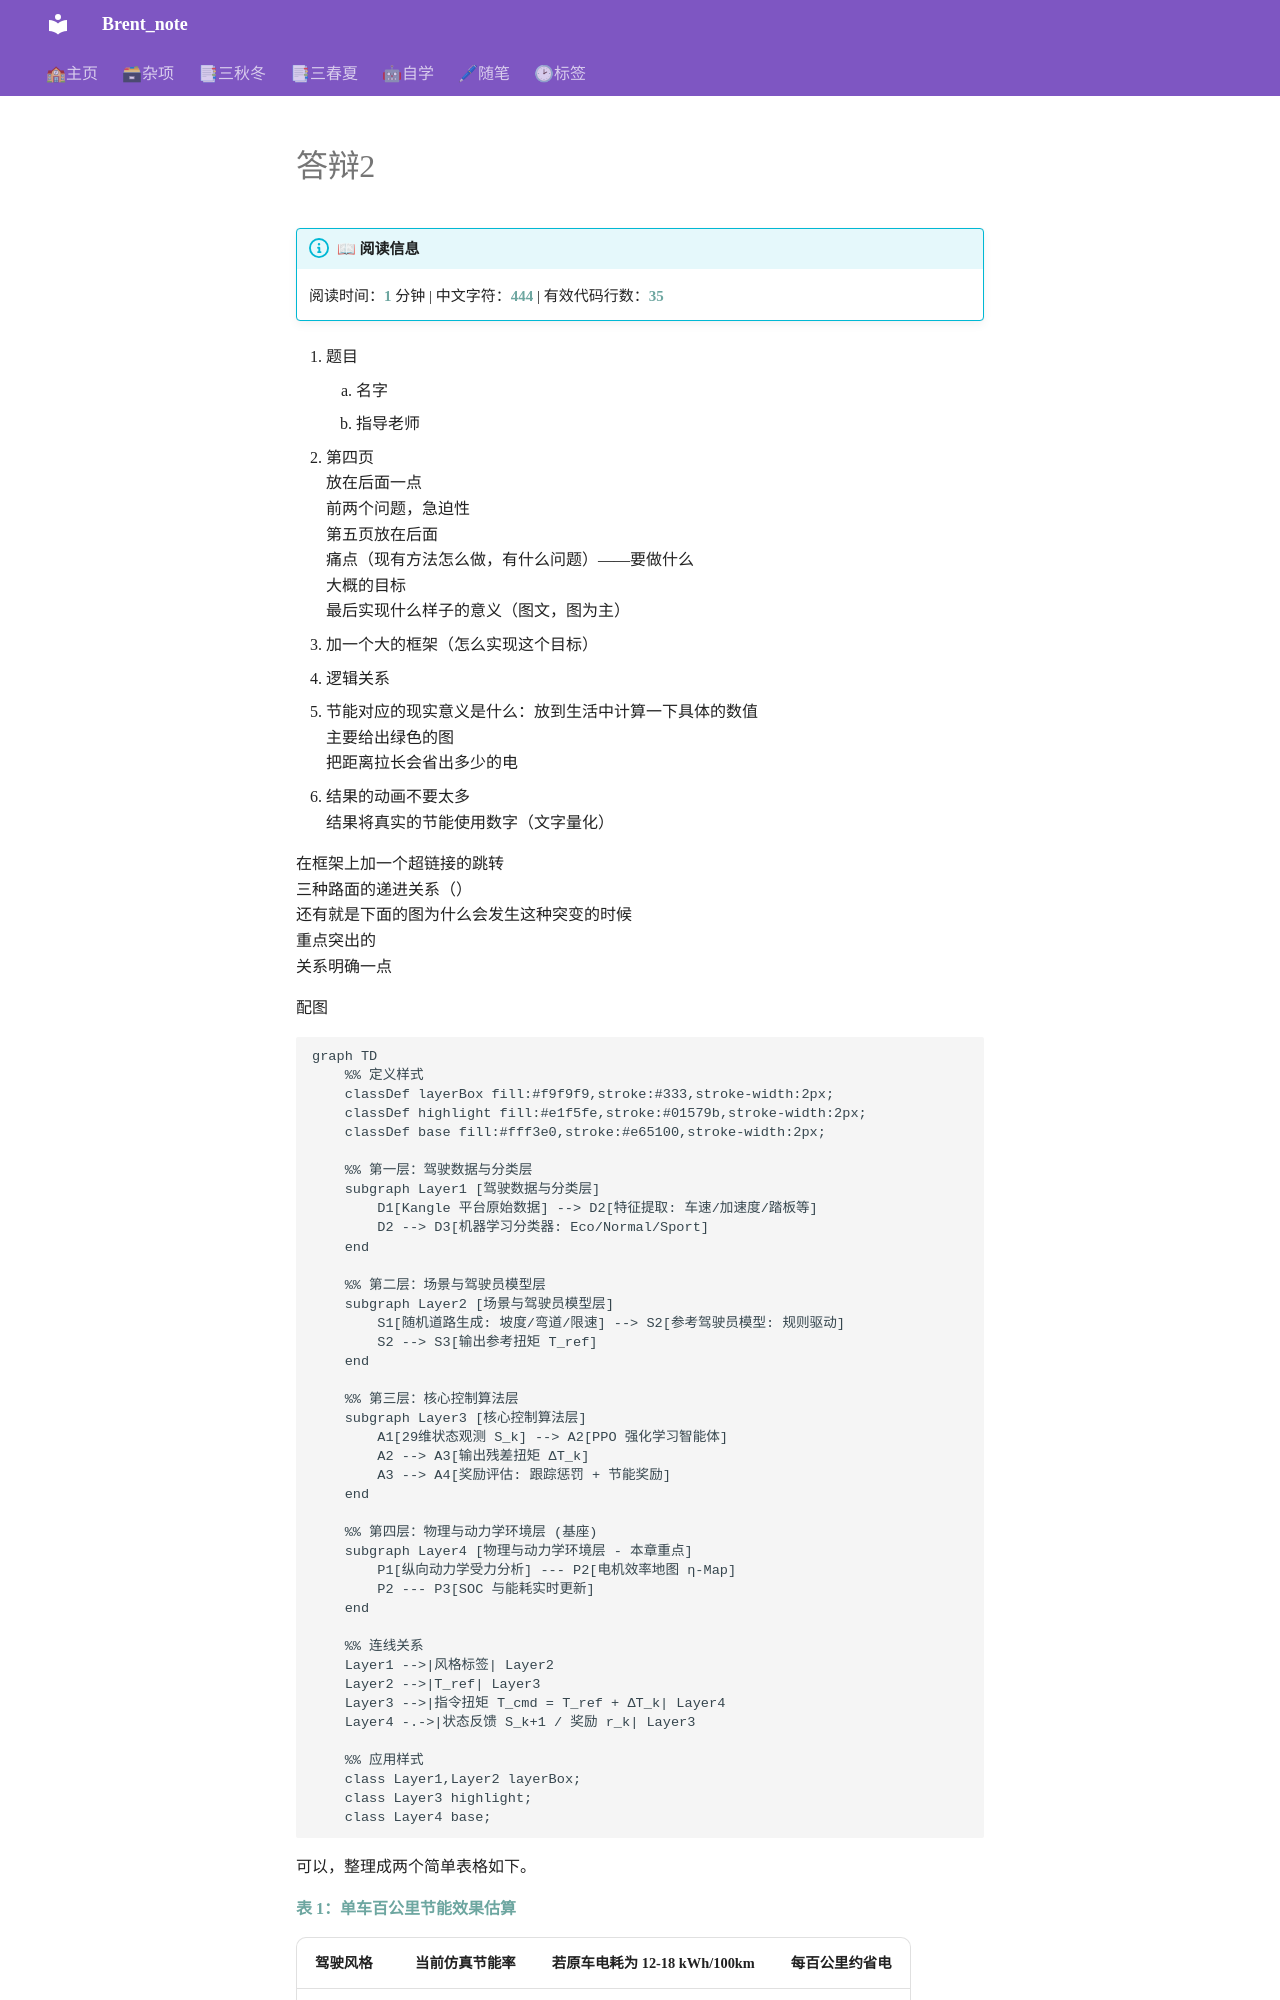

repository: Brent050830/Mkdocs · page: 自学/节能减排/答辩2/index.html · generator: mkdocs

1. 题目
	1. 名字
	2. 指导老师
2. 第四页  
	放在后面一点  
	前两个问题，急迫性  
	第五页放在后面  
	痛点（现有方法怎么做，有什么问题）——要做什么  
	大概的目标  
	最后实现什么样子的意义（图文，图为主）
3. 加一个大的框架（怎么实现这个目标）
4. 逻辑关系
5. 节能对应的现实意义是什么：放到生活中计算一下具体的数值  
	主要给出绿色的图  
	把距离拉长会省出多少的电
6. 结果的动画不要太多  
	结果将真实的节能使用数字（文字量化）

在框架上加一个超链接的跳转  
三种路面的递进关系（）  
还有就是下面的图为什么会发生这种突变的时候  
重点突出的  
关系明确一点

配图

```mermaid
graph TD
    %% 定义样式
    classDef layerBox fill:#f9f9f9,stroke:#333,stroke-width:2px;
    classDef highlight fill:#e1f5fe,stroke:#01579b,stroke-width:2px;
    classDef base fill:#fff3e0,stroke:#e65100,stroke-width:2px;

    %% 第一层：驾驶数据与分类层
    subgraph Layer1 [驾驶数据与分类层]
        D1[Kangle 平台原始数据] --> D2[特征提取: 车速/加速度/踏板等]
        D2 --> D3[机器学习分类器: Eco/Normal/Sport]
    end

    %% 第二层：场景与驾驶员模型层
    subgraph Layer2 [场景与驾驶员模型层]
        S1[随机道路生成: 坡度/弯道/限速] --> S2[参考驾驶员模型: 规则驱动]
        S2 --> S3[输出参考扭矩 T_ref]
    end

    %% 第三层：核心控制算法层
    subgraph Layer3 [核心控制算法层]
        A1[29维状态观测 S_k] --> A2[PPO 强化学习智能体]
        A2 --> A3[输出残差扭矩 ΔT_k]
        A3 --> A4[奖励评估: 跟踪惩罚 + 节能奖励]
    end

    %% 第四层：物理与动力学环境层 (基座)
    subgraph Layer4 [物理与动力学环境层 - 本章重点]
        P1[纵向动力学受力分析] --- P2[电机效率地图 η-Map]
        P2 --- P3[SOC 与能耗实时更新]
    end

    %% 连线关系
    Layer1 -->|风格标签| Layer2
    Layer2 -->|T_ref| Layer3
    Layer3 -->|指令扭矩 T_cmd = T_ref + ΔT_k| Layer4
    Layer4 -.->|状态反馈 S_k+1 / 奖励 r_k| Layer3

    %% 应用样式
    class Layer1,Layer2 layerBox;
    class Layer3 highlight;
    class Layer4 base;
```

可以，整理成两个简单表格如下。

**表 1：单车百公里节能效果估算**

| 驾驶风格 | 当前仿真节能率 | 若原车电耗为 12-18 kWh/100km | 每百公里约省电 |
|---|---:|---:|---:|
| Eco | 1.63% | 11.80-17.71 kWh/100km | 0.20-0.29 kWh |
| Normal | 3.89% | 11.53-17.30 kWh/100km | 0.47-0.70 kWh |
| Sport | 23.41% | 9.19-13.79 kWh/100km | 2.81-4.21 kWh |

**表 2：按中国纯电动汽车保有量估算的年度节电潜力**
